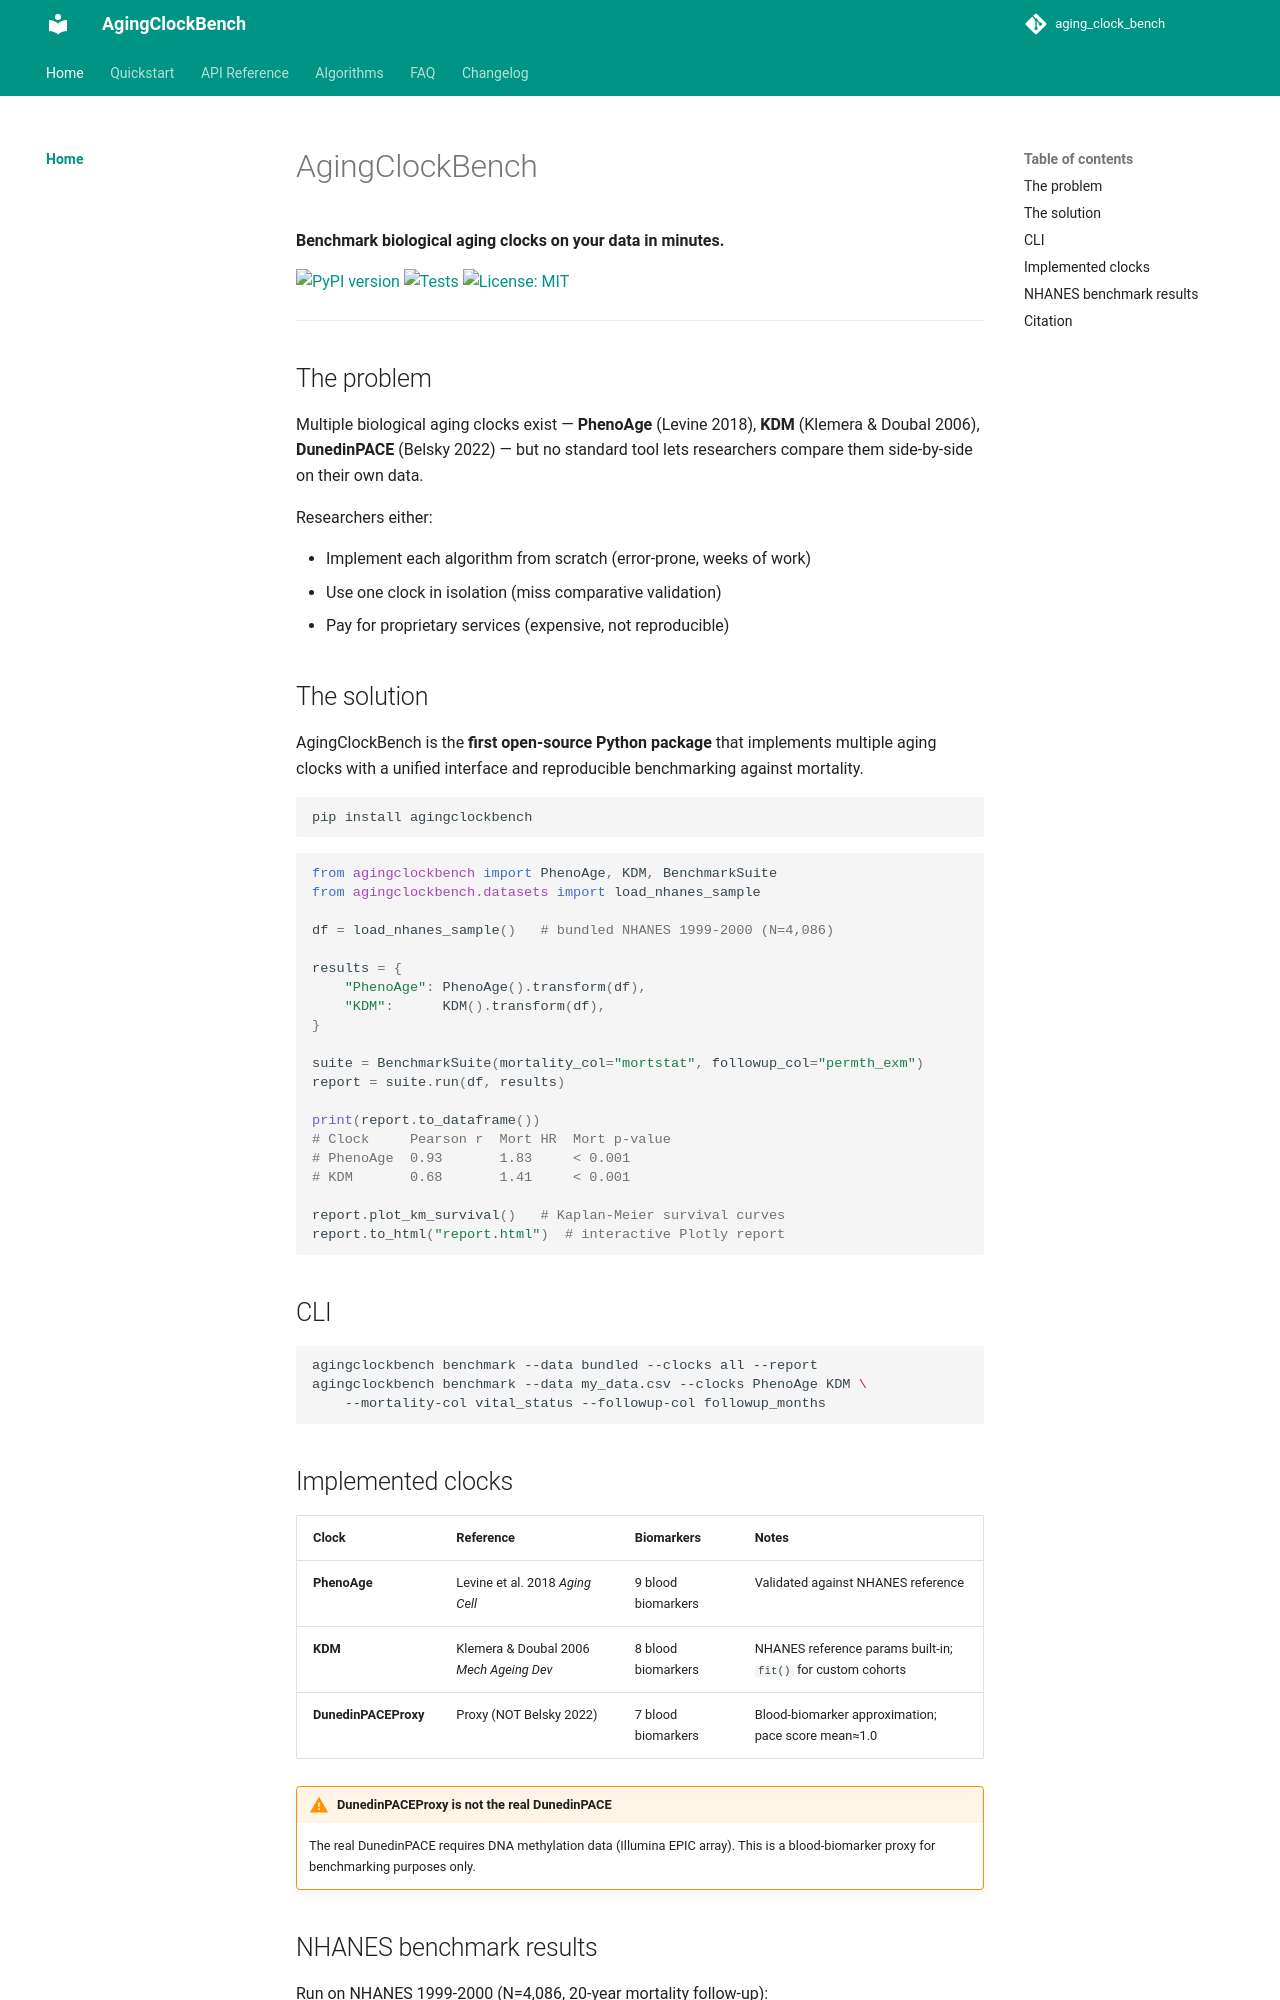

repository: aadityageddam-ux/aging_clock_bench · page: index.html · generator: mkdocs

# AgingClockBench

**Benchmark biological aging clocks on your data in minutes.**

[![PyPI version](https://badge.fury.io/py/agingclockbench.svg)](https://badge.fury.io/py/agingclockbench)
[![Tests](https://github.com/aadityageddam-ux/aging_clock_bench/actions/workflows/test.yml/badge.svg)](https://github.com/aadityageddam-ux/aging_clock_bench/actions)
[![License: MIT](https://img.shields.io/badge/License-MIT-yellow.svg)](https://opensource.org/licenses/MIT)

---

## The problem

Multiple biological aging clocks exist — **PhenoAge** (Levine 2018), **KDM** (Klemera & Doubal 2006), **DunedinPACE** (Belsky 2022) — but no standard tool lets researchers compare them side-by-side on their own data.

Researchers either:

- Implement each algorithm from scratch (error-prone, weeks of work)
- Use one clock in isolation (miss comparative validation)
- Pay for proprietary services (expensive, not reproducible)

## The solution

AgingClockBench is the **first open-source Python package** that implements multiple aging clocks with a unified interface and reproducible benchmarking against mortality.

```bash
pip install agingclockbench
```

```python
from agingclockbench import PhenoAge, KDM, BenchmarkSuite
from agingclockbench.datasets import load_nhanes_sample

df = load_nhanes_sample()   # bundled NHANES 1999-2000 (N=4,086)

results = {
    "PhenoAge": PhenoAge().transform(df),
    "KDM":      KDM().transform(df),
}

suite = BenchmarkSuite(mortality_col="mortstat", followup_col="permth_exm")
report = suite.run(df, results)

print(report.to_dataframe())
# Clock     Pearson r  Mort HR  Mort p-value
# PhenoAge  0.93       1.83     < 0.001
# KDM       0.68       1.41     < 0.001

report.plot_km_survival()   # Kaplan-Meier survival curves
report.to_html("report.html")  # interactive Plotly report
```

## CLI

```bash
agingclockbench benchmark --data bundled --clocks all --report
agingclockbench benchmark --data my_data.csv --clocks PhenoAge KDM \
    --mortality-col vital_status --followup-col followup_months
```
